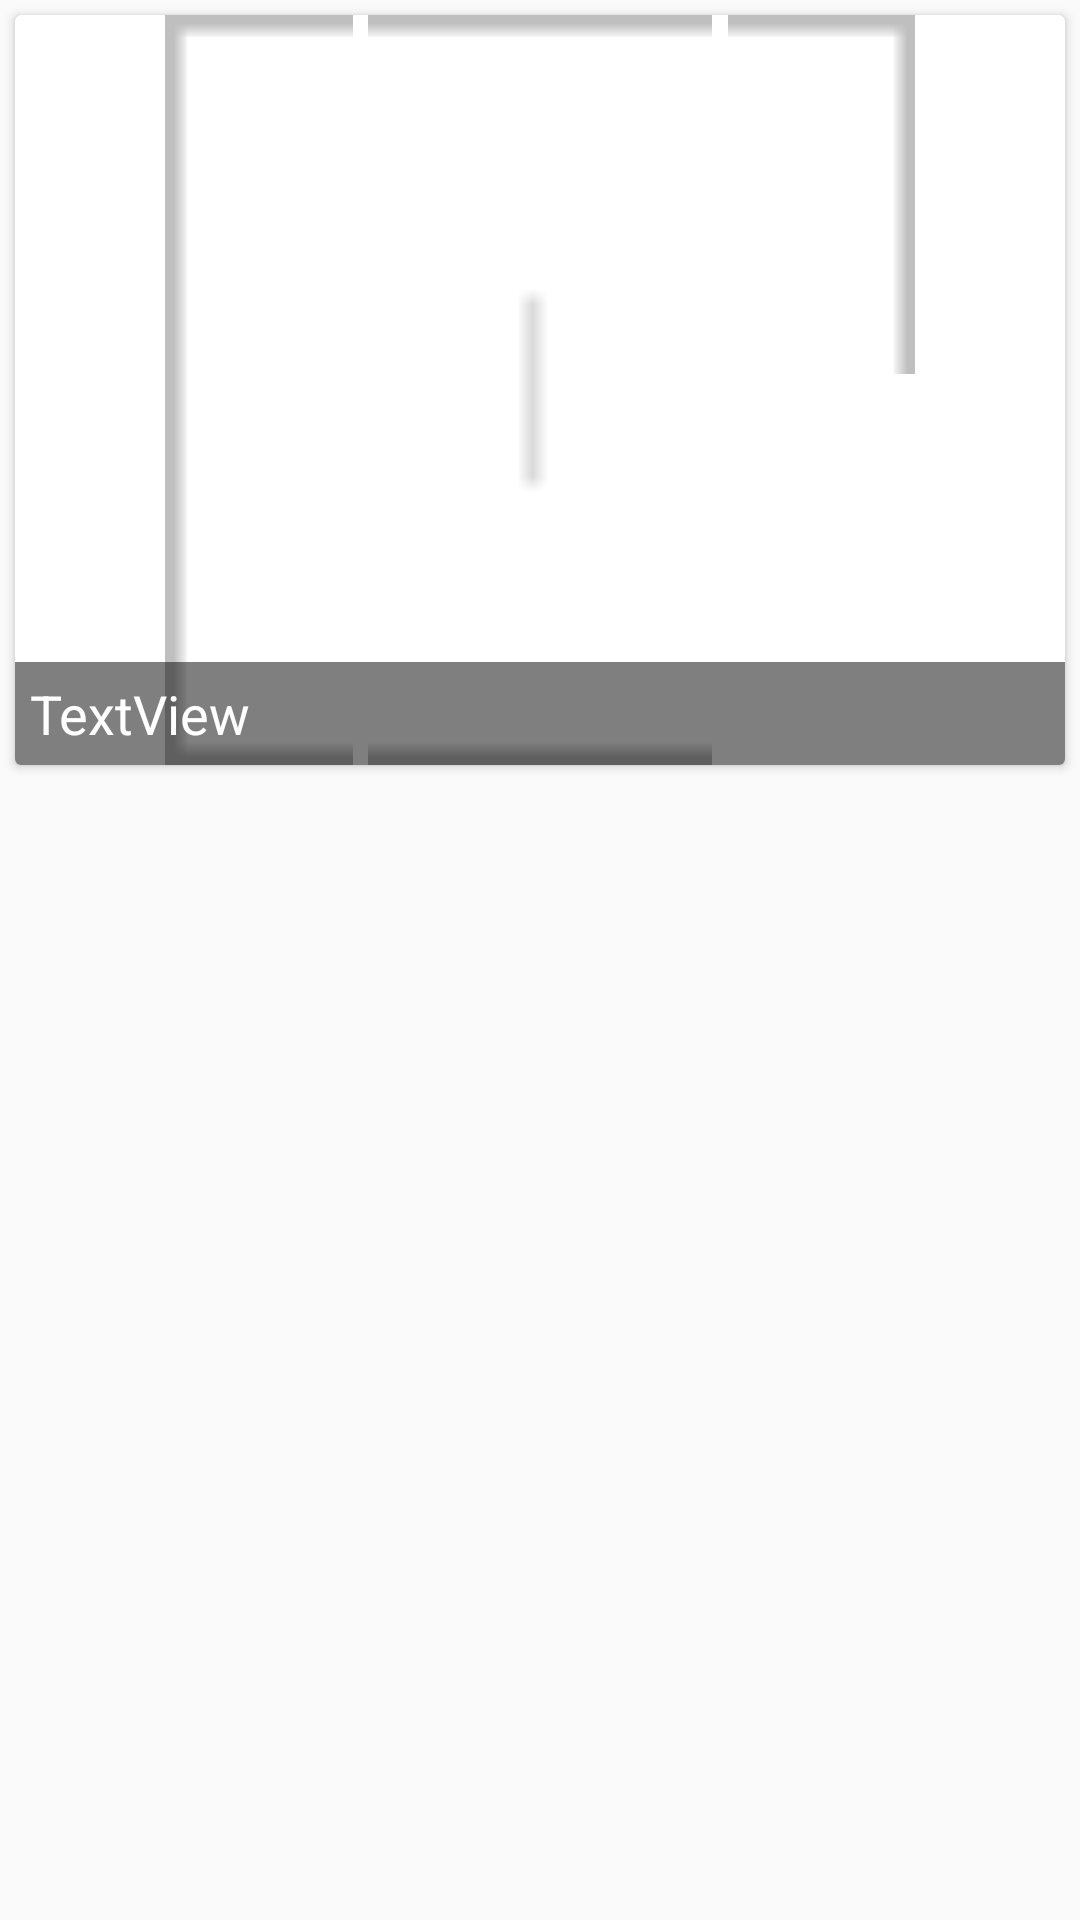

Layout XML and referenced resources for this Android screen:
<!-- AndroidManifest.xml: application theme AppTheme -->
<!-- res/layout/armario_celda.xml -->
<?xml version="1.0" encoding="utf-8"?>
<FrameLayout xmlns:android="http://schemas.android.com/apk/res/android"
    xmlns:app="http://schemas.android.com/apk/res-auto"
    android:layout_width="match_parent"
    android:layout_height="match_parent"
    android:clickable="true"
    android:focusable="true">

    <android.support.v7.widget.CardView
        android:layout_width="match_parent"
        android:layout_height="250dp"
        android:layout_margin="5dp"
        android:background="@drawable/selector_rv"
        app:cardElevation="2dp">

        <ImageView
            android:id="@+id/imageView4"
            android:layout_width="match_parent"
            android:layout_height="match_parent"
            android:src="@drawable/abc_ab_share_pack_mtrl_alpha" />

        <TextView
            android:id="@+id/textView2"
            android:layout_width="match_parent"
            android:layout_height="wrap_content"
            android:layout_gravity="bottom"
            android:layout_weight="1"
            android:background="@android:drawable/screen_background_dark_transparent"
            android:gravity="bottom"
            android:padding="5dp"
            android:text="TextView"
            android:textColor="@android:color/white"
            style="@style/sizeText"/>

    </android.support.v7.widget.CardView>

</FrameLayout>
<!-- resources referenced by this layout -->
<resources>
  <!-- drawable selector_rv (drawable) -->
  <?xml version="1.0" encoding="utf-8"?>
  <selector xmlns:android="http://schemas.android.com/apk/res/android">
      <item android:drawable="@android:color/darker_gray" android:state_pressed="false" android:state_selected="true" />
      <item android:drawable="@color/colorPrimary" android:state_selected="false" />
  </selector>
  <style name="sizeText">
          <item name="android:textSize">18dp</item>
      </style>
  <style name="AppTheme" parent="Base.Theme.AppCompat.Light.DarkActionBar">
          
          <item name="colorPrimary">@color/colorPrimary</item>
          <item name="colorPrimaryDark">@color/colorPrimaryDark</item>
          <item name="colorAccent">@color/colorAccent</item>
      </style>
  <color name="colorPrimary">#CDDC39</color>
  <color name="colorPrimaryDark">#AFB42B</color>
  <color name="colorAccent">#00BCD4</color>
</resources>
